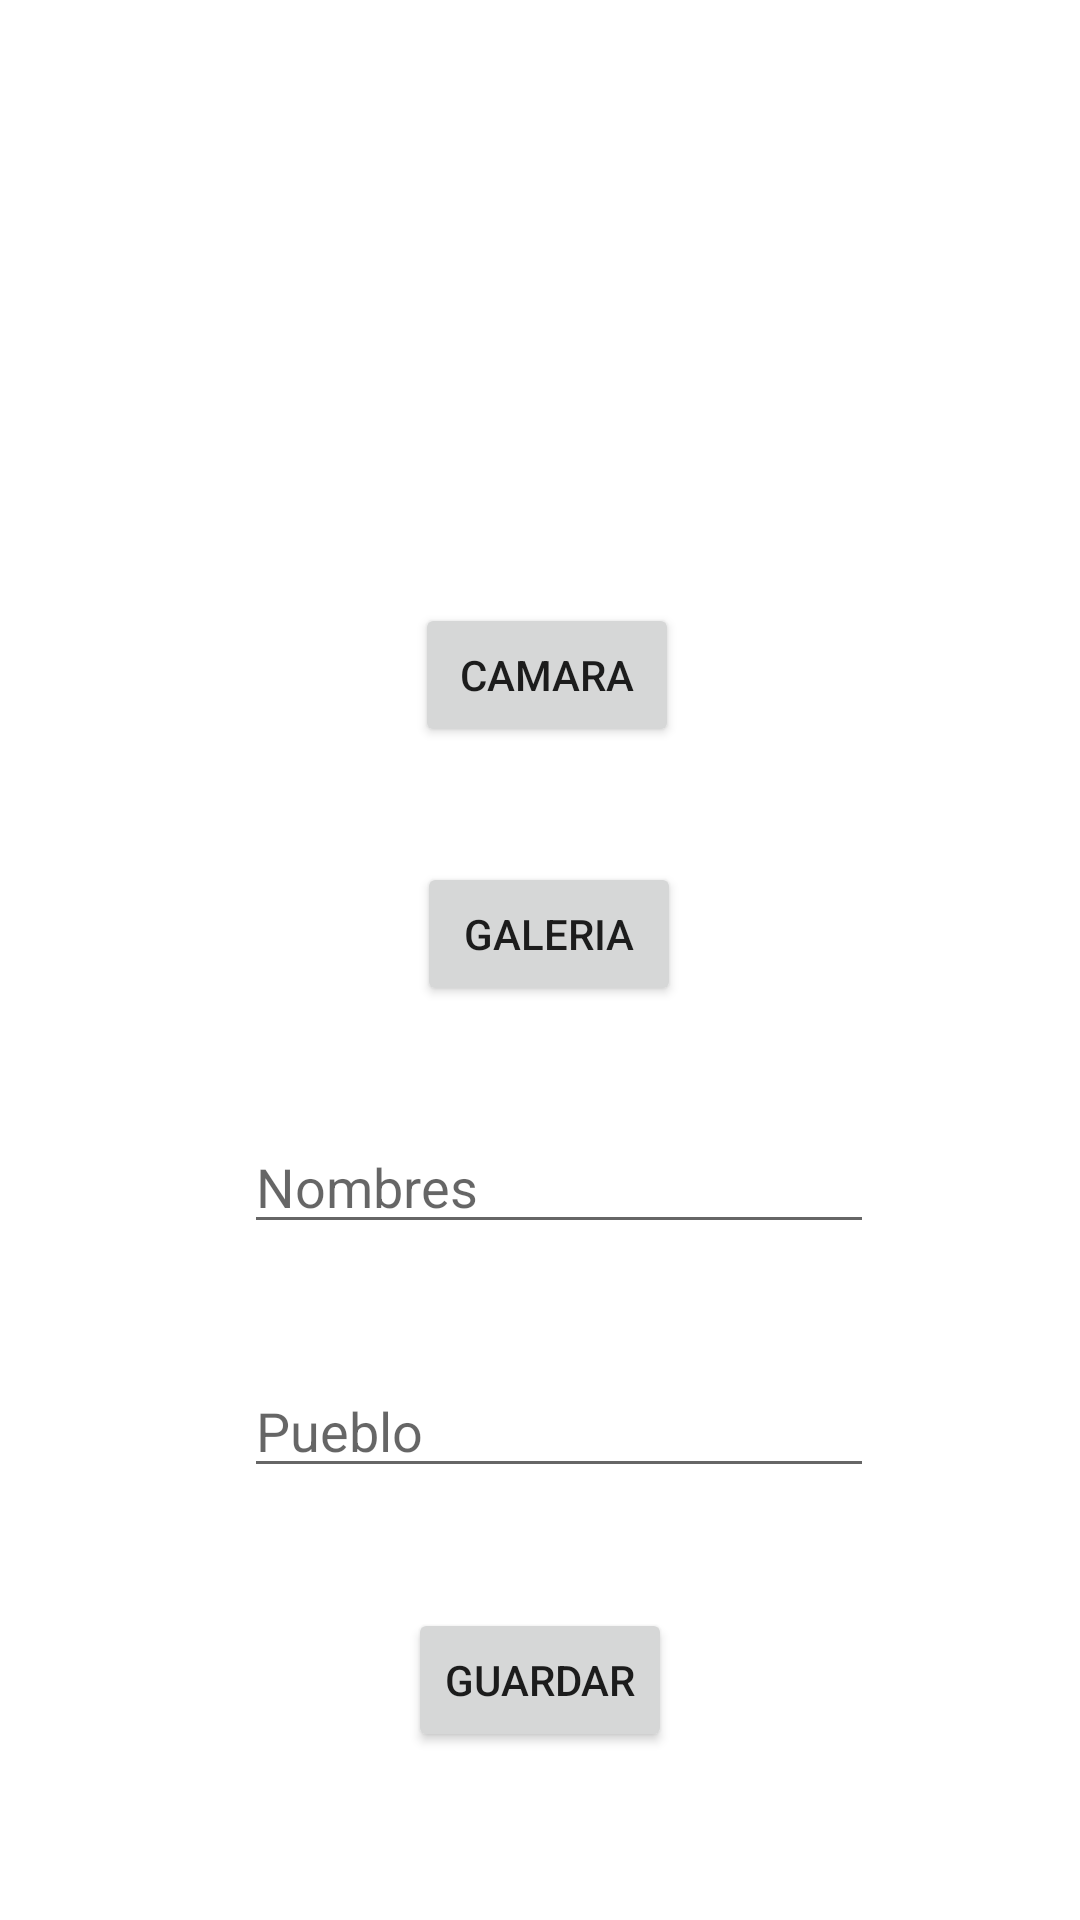

Write the Android layout XML for this screen, with the resource values it uses.
<!-- AndroidManifest.xml: application theme Theme.ExamenVidejuegos -->
<!-- res/layout/activity_form_entrenador.xml -->
<?xml version="1.0" encoding="utf-8"?>
<androidx.constraintlayout.widget.ConstraintLayout xmlns:android="http://schemas.android.com/apk/res/android"
    xmlns:app="http://schemas.android.com/apk/res-auto"
    xmlns:tools="http://schemas.android.com/tools"
    android:layout_width="match_parent"
    android:layout_height="match_parent"
    tools:context=".FormEntrenadorActivity">

    <EditText
        android:id="@+id/edtNombresEntrenador"
        android:layout_width="wrap_content"
        android:layout_height="wrap_content"
        android:layout_marginBottom="40dp"
        android:ems="10"
        android:hint="Nombres"
        android:inputType="textPersonName"
        app:layout_constraintBottom_toTopOf="@+id/edtPuebloEntrenador"
        app:layout_constraintEnd_toEndOf="parent"
        app:layout_constraintHorizontal_bias="0.542"
        app:layout_constraintStart_toStartOf="parent"
        app:layout_constraintTop_toTopOf="parent"
        app:layout_constraintVertical_bias="1.0" />

    <EditText
        android:id="@+id/edtPuebloEntrenador"
        android:layout_width="wrap_content"
        android:layout_height="wrap_content"
        android:layout_marginBottom="40dp"
        android:ems="10"
        android:hint="Pueblo"
        android:inputType="textPersonName"
        app:layout_constraintBottom_toTopOf="@+id/btnGuardar"
        app:layout_constraintEnd_toEndOf="parent"
        app:layout_constraintHorizontal_bias="0.542"
        app:layout_constraintStart_toStartOf="parent" />

    <ImageView
        android:id="@+id/imgEntrenador"
        android:layout_width="174dp"
        android:layout_height="161dp"
        app:layout_constraintBottom_toTopOf="@+id/btnCamara"
        app:layout_constraintEnd_toEndOf="parent"
        app:layout_constraintHorizontal_bias="0.459"
        app:layout_constraintStart_toStartOf="parent"
        app:layout_constraintTop_toTopOf="parent"
        app:layout_constraintVertical_bias="0.54"
        tools:srcCompat="@tools:sample/avatars" />

    <Button
        android:id="@+id/btnCamara"
        android:layout_width="wrap_content"
        android:layout_height="wrap_content"
        android:text="Camara"
        app:layout_constraintBottom_toTopOf="@+id/edtNombresEntrenador"
        app:layout_constraintEnd_toEndOf="parent"
        app:layout_constraintHorizontal_bias="0.509"
        app:layout_constraintStart_toStartOf="parent"
        app:layout_constraintTop_toTopOf="parent"
        app:layout_constraintVertical_bias="0.618" />

    <Button
        android:id="@+id/btnGaleria"
        android:layout_width="wrap_content"
        android:layout_height="wrap_content"
        android:text="Galeria"
        app:layout_constraintBottom_toTopOf="@+id/edtNombresEntrenador"
        app:layout_constraintEnd_toEndOf="parent"
        app:layout_constraintHorizontal_bias="0.511"
        app:layout_constraintStart_toStartOf="parent"
        app:layout_constraintTop_toBottomOf="@+id/btnCamara" />

    <Button
        android:id="@+id/btnGuardar"
        android:layout_width="wrap_content"
        android:layout_height="wrap_content"
        android:layout_marginBottom="56dp"
        android:text="guardar"
        app:layout_constraintBottom_toBottomOf="parent"
        app:layout_constraintEnd_toEndOf="parent"
        app:layout_constraintStart_toStartOf="parent" />

</androidx.constraintlayout.widget.ConstraintLayout>
<!-- resources referenced by this layout -->
<resources>
  <style name="Theme.ExamenVidejuegos" parent="Theme.MaterialComponents.DayNight.DarkActionBar">
          
          <item name="colorPrimary">@color/purple_500</item>
          <item name="colorPrimaryVariant">@color/purple_700</item>
          <item name="colorOnPrimary">@color/white</item>
          
          <item name="colorSecondary">@color/teal_200</item>
          <item name="colorSecondaryVariant">@color/teal_700</item>
          <item name="colorOnSecondary">@color/black</item>
          
          <item name="android:statusBarColor" tools:targetApi="l">?attr/colorPrimaryVariant</item>
          
      </style>
  <!-- not gathered from this repository: default colours our renderer supplied (Android Studio template values) -->
  <color name="purple_500">#FF6200EE</color>
  <color name="purple_700">#FF3700B3</color>
  <color name="teal_200">#FF03DAC5</color>
  <color name="teal_700">#FF018786</color>
  <color name="black">#FF000000</color>
  <color name="white">#FFFFFFFF</color>
</resources>
